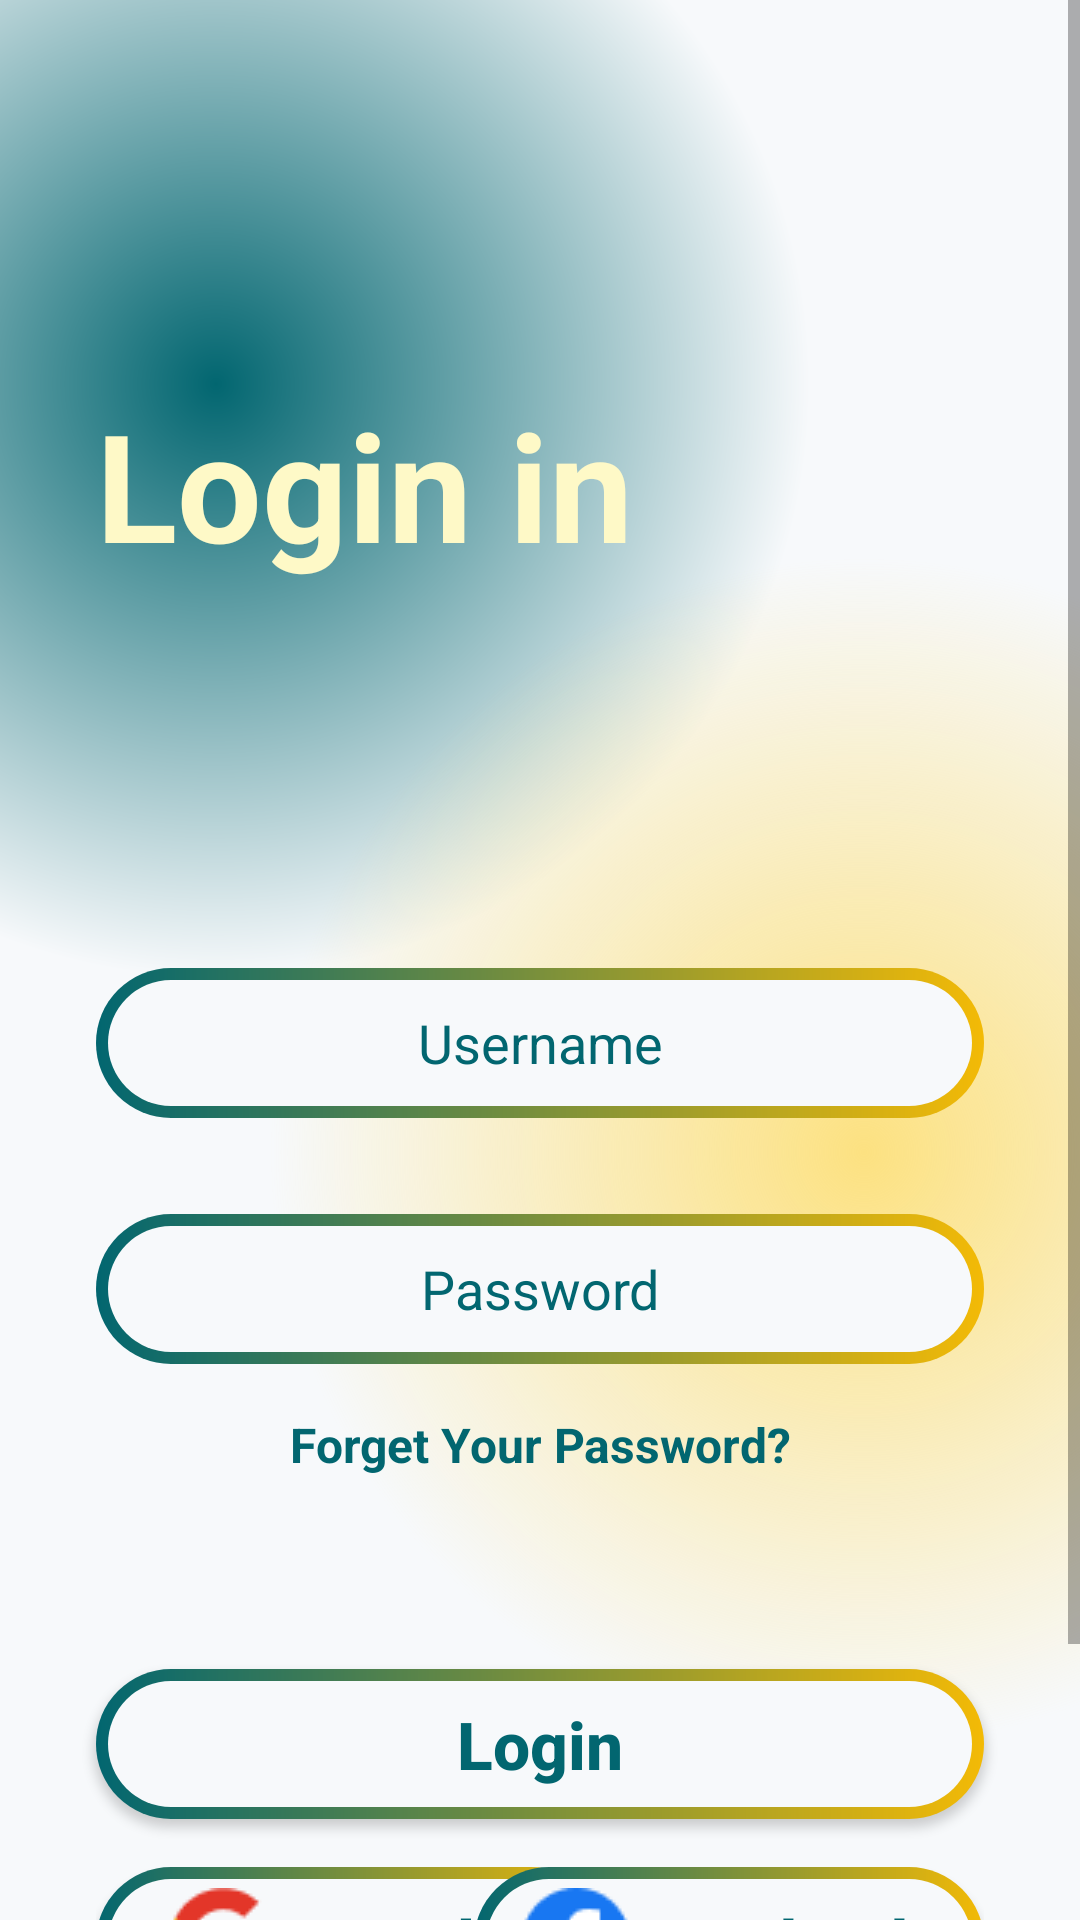

The Android layout XML behind this screen, and the referenced resources:
<!-- AndroidManifest.xml: application theme Theme.MovieApp -->
<!-- res/layout/activity_login.xml -->
<?xml version="1.0" encoding="utf-8"?>
<androidx.constraintlayout.widget.ConstraintLayout xmlns:android="http://schemas.android.com/apk/res/android"
    xmlns:app="http://schemas.android.com/apk/res-auto"
    xmlns:tools="http://schemas.android.com/tools"
    android:id="@+id/main"
    android:layout_width="match_parent"
    android:layout_height="match_parent"
    android:background="@color/Frame_bg_color"
    tools:context=".presentation.ui.LoginActivity">

    <ScrollView
        android:layout_width="match_parent"
        android:layout_height="match_parent"
        android:background="@drawable/gradient_color_background"
        app:layout_constraintBottom_toBottomOf="parent"
        app:layout_constraintEnd_toEndOf="parent"
        app:layout_constraintStart_toStartOf="parent"
        app:layout_constraintTop_toTopOf="parent">

        <LinearLayout
            android:layout_width="match_parent"
            android:layout_height="wrap_content"
            android:orientation="vertical" >

            <TextView
                android:id="@+id/textView"
                android:layout_width="match_parent"
                android:layout_height="wrap_content"
                android:text="Login in"
                android:layout_marginStart="32dp"
                android:layout_marginTop="128dp"
                android:textColor="@color/Tertiary_Normal"
                android:textStyle="bold"
                android:textSize="50sp"
                />

            <EditText
                android:id="@+id/usernameTxt"
                android:background="@drawable/btn_blackground"
                android:layout_width="match_parent"
                android:layout_height="50dp"
                android:ems="10"
                android:layout_marginTop="128dp"
                android:layout_marginBottom="16dp"
                android:layout_marginStart="32dp"
                android:layout_marginEnd="32dp"
                android:inputType="text"
                android:hint="Username"
                android:textColor="@color/Primary_Normal"
                android:textColorHint="@color/Primary_Normal"
                android:textAlignment="center"/>

            <EditText
                android:id="@+id/passwordTxt"
                android:background="@drawable/btn_blackground"
                android:layout_width="match_parent"
                android:layout_height="50dp"
                android:ems="10"
                android:layout_marginTop="16dp"
                android:layout_marginBottom="16dp"
                android:layout_marginStart="32dp"
                android:layout_marginEnd="32dp"
                android:inputType="textPassword"
                android:hint="Password"
                android:textColor="@color/Primary_Normal"
                android:textColorHint="@color/Primary_Normal"
                android:textAlignment="center"/>

            <TextView
                android:id="@+id/forgetPasswordTxt"
                android:layout_width="match_parent"
                android:layout_height="wrap_content"
                android:text="Forget Your Password?"
                android:textAlignment="center"
                android:textSize="16sp"
                android:textColor="@color/Primary_Normal"
                android:textStyle="bold"/>

            <androidx.appcompat.widget.AppCompatButton
                android:id="@+id/loginBtn"
                style="@style/Widget.AppCompat.Button"
                android:textAllCaps="false"
                android:background="@drawable/btn_blackground"
                android:layout_width="match_parent"
                android:layout_height="50dp"
                android:layout_marginStart="32dp"
                android:layout_marginEnd="32dp"
                android:layout_marginTop="64dp"
                android:text="Login"
                android:textStyle="bold"
                android:textSize="22sp"
                android:textColor="@color/Primary_Normal"/>

            <androidx.constraintlayout.widget.ConstraintLayout
                android:layout_width="match_parent"
                android:layout_height="match_parent"
                android:layout_marginStart="32dp"
                android:layout_marginTop="16dp"
                android:layout_marginEnd="32dp"
                android:gravity="center"
                android:orientation="horizontal">

                <androidx.appcompat.widget.AppCompatButton
                    android:id="@+id/googleRegisterBtn"
                    style="@style/Widget.AppCompat.Button"
                    android:layout_width="170dp"
                    android:layout_height="50dp"
                    android:background="@drawable/btn_blackground"
                    android:drawableStart="@drawable/google_logo"
                    android:gravity="center"
                    android:paddingStart="24dp"
                    android:paddingEnd="24dp"
                    android:text="Google"
                    android:textAllCaps="false"
                    android:textColor="@color/Primary_Normal"
                    android:textSize="22sp"
                    android:textStyle="bold"
                    app:layout_constraintBottom_toBottomOf="parent"
                    app:layout_constraintStart_toStartOf="parent"
                    app:layout_constraintTop_toTopOf="parent" />

                <androidx.appcompat.widget.AppCompatButton
                    android:id="@+id/facebookRegisterBtn"
                    style="@style/Widget.AppCompat.Button"
                    android:layout_width="170dp"
                    android:layout_height="50dp"
                    android:background="@drawable/btn_blackground"
                    android:drawableStart="@drawable/facebook_logo"
                    android:gravity="center"
                    android:paddingStart="16dp"
                    android:paddingEnd="16dp"
                    android:text="Facebook"
                    android:textAllCaps="false"
                    android:textColor="@color/Primary_Normal"
                    android:textSize="22sp"
                    android:textStyle="bold"
                    app:layout_constraintBottom_toBottomOf="parent"
                    app:layout_constraintEnd_toEndOf="parent"
                    app:layout_constraintTop_toTopOf="parent" />

            </androidx.constraintlayout.widget.ConstraintLayout>

            <TextView
                android:layout_width="match_parent"
                android:layout_height="wrap_content"
                android:text="Don't have an account?"
                android:textAlignment="center"
                android:textSize="16sp"
                android:layout_marginTop="32dp"
                android:textColor="@color/Primary_Normal"
                android:textStyle="bold"/>

            <TextView
                android:id="@+id/registerTxt"
                android:layout_width="match_parent"
                android:layout_height="wrap_content"
                android:text="Register now"
                android:textAlignment="center"
                android:textSize="16sp"
                android:textColor="@color/Quaternary_Normal"
                android:textStyle="bold"/>



        </LinearLayout>
    </ScrollView>
</androidx.constraintlayout.widget.ConstraintLayout>
<!-- resources referenced by this layout -->
<resources>
  <color name="Frame_bg_color">#FFF7F9FB</color>
  <color name="Primary_Normal">#FF026670</color>
  <color name="Quaternary_Normal">#FFFCE181</color>
  <color name="Tertiary_Normal">#FFFEF9C7</color>
  <!-- drawable btn_blackground (drawable) -->
  <?xml version="1.0" encoding="utf-8"?>
  <layer-list xmlns:android="http://schemas.android.com/apk/res/android">
  <item>
      <shape android:shape="rectangle">
          <corners android:radius="50dp"/>
          <gradient android:startColor="#026670"
              android:endColor="#F3BA06"
              android:type="linear"
              android:angle="360"/>
          <size android:width="24dp" android:height="24dp"/>
      </shape>
  </item>
  
      <item android:top="4dp" android:right="4dp" android:left="4dp" android:bottom="4dp">
          <shape android:shape="rectangle">
              <corners android:radius="50dp"/>
              <solid android:color="@color/Frame_bg_color"/>
          </shape>
  
      </item>
  </layer-list>
  
  
  <!-- drawable facebook_logo: png bitmap (drawable, 894 bytes) -->
  <!-- drawable google_logo: png bitmap (drawable, 1207 bytes) -->
  <!-- drawable gradient_color_background (drawable) -->
  <?xml version="1.0" encoding="utf-8"?>
  <layer-list xmlns:android="http://schemas.android.com/apk/res/android">
  
      
  
      <item>
      <shape>
          <gradient android:startColor="#026670"
              android:centerColor="#F7F9FB"
              android:endColor="#F7F9FB"
              android:type="radial"
              android:gradientRadius="110%p"
              android:centerX="0.2"
              android:centerY="0.2"/>
      </shape>
  </item>
  
      
  
      <item>
          <shape>
              <gradient android:startColor="#FCE181"
                  android:centerColor="@android:color/transparent"
                  android:endColor="@android:color/transparent"
                  android:gradientRadius="110%p"
                  android:centerX="0.8"
                  android:centerY="0.6"
                  android:type="radial"/>
          </shape>
      </item>
  </layer-list>
  <style name="Theme.MovieApp" parent="Base.Theme.MovieApp" />
  <style name="Base.Theme.MovieApp" parent="Theme.MaterialComponents.DayNight.NoActionBar">
          
          
  
          
          <item name="android:statusBarColor">@android:color/transparent</item>
          <item name="android:windowLightStatusBar">true</item>
      </style>
</resources>
